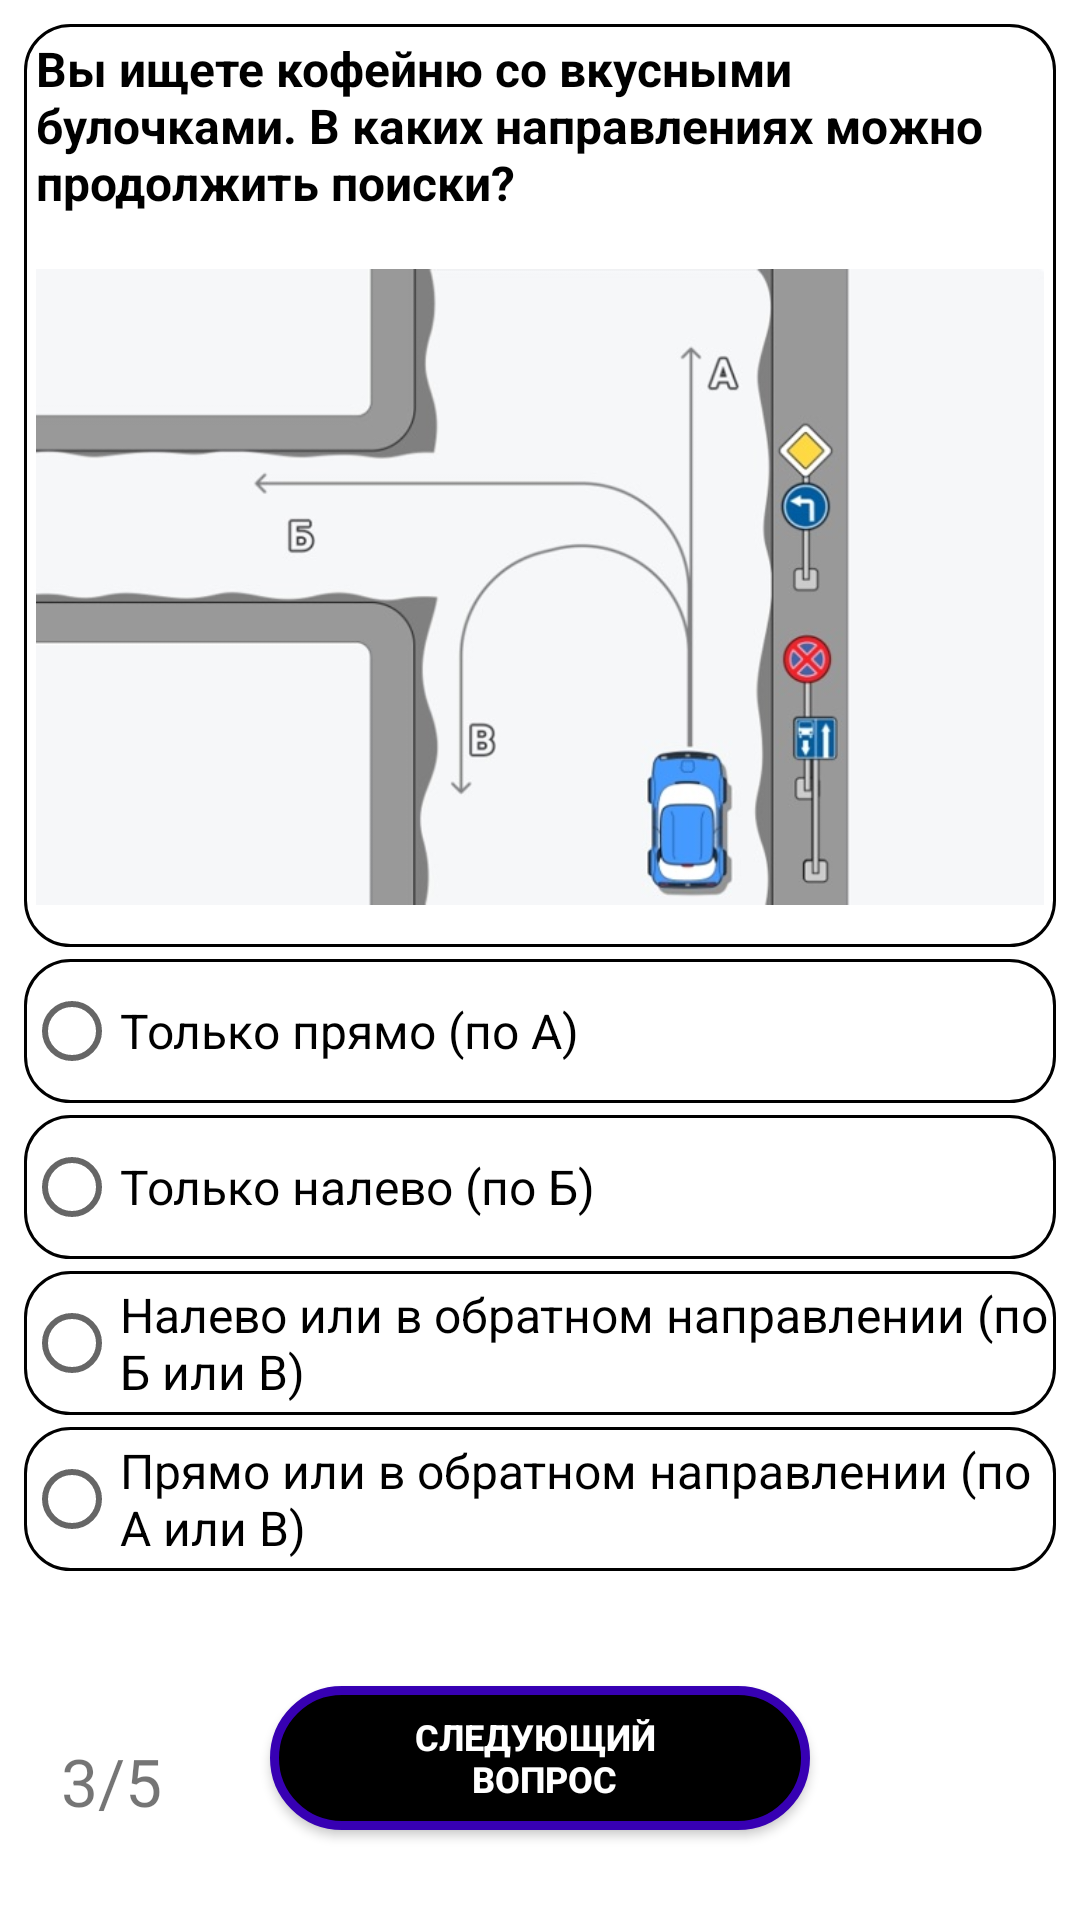

The Android layout XML behind this screen, and the referenced resources:
<!-- AndroidManifest.xml: application theme Theme.TrafficRules -->
<!-- res/layout/fragment_third_question.xml -->
<?xml version="1.0" encoding="utf-8"?>
<androidx.constraintlayout.widget.ConstraintLayout xmlns:android="http://schemas.android.com/apk/res/android"
    xmlns:app="http://schemas.android.com/apk/res-auto"
    xmlns:tools="http://schemas.android.com/tools"
    android:layout_width="match_parent"
    android:layout_height="match_parent"
    android:padding="8dp"
    tools:context=".Question3">

    <androidx.appcompat.widget.LinearLayoutCompat
        android:id="@+id/linearLayoutCompat"
        android:layout_width="match_parent"
        android:layout_height="wrap_content"
        android:background="@drawable/rectangle_layout"
        android:orientation="vertical"
        app:layout_constraintBottom_toTopOf="@+id/linearLayoutCompat2"
        app:layout_constraintEnd_toEndOf="parent"
        app:layout_constraintHorizontal_bias="0.5"
        app:layout_constraintStart_toStartOf="parent"
        app:layout_constraintTop_toTopOf="parent">

        <TextView
            android:id="@+id/q3TextView"
            android:layout_width="wrap_content"
            android:layout_height="wrap_content"
            android:gravity="fill_horizontal"
            android:padding="4dp"
            android:text="@string/q3"
            android:textColor="?attr/colorOnSecondary"
            android:textSize="16sp"
            android:textStyle="bold" />

        <ImageView
            android:layout_width="wrap_content"
            android:layout_height="240dp"
            android:padding="4dp"
            android:src="@drawable/picture_3"
            android:contentDescription="@string/image3_content_description" />
    </androidx.appcompat.widget.LinearLayoutCompat>

    <androidx.appcompat.widget.LinearLayoutCompat
        android:id="@+id/linearLayoutCompat2"
        android:layout_width="match_parent"
        android:layout_height="wrap_content"
        android:orientation="vertical"
        android:paddingTop="4dp"
        app:layout_constraintEnd_toEndOf="parent"
        app:layout_constraintHorizontal_bias="0.5"
        app:layout_constraintStart_toStartOf="parent"
        app:layout_constraintTop_toBottomOf="@id/linearLayoutCompat"
        tools:layout_editor_absoluteY="305dp">

        <RadioGroup
            android:id="@+id/radioGroup3"
            android:layout_width="match_parent"
            android:layout_height="wrap_content">

            <RadioButton
                android:id="@+id/radioButton1"
                android:layout_width="match_parent"
                android:layout_height="wrap_content"
                android:layout_marginBottom="4dp"
                android:background="@drawable/rectangle_layout"
                android:text="@string/q3a1"
                android:textSize="16sp" />

            <RadioButton
                android:id="@+id/radioButton2"
                android:layout_width="match_parent"
                android:layout_height="wrap_content"
                android:layout_marginBottom="4dp"
                android:background="@drawable/rectangle_layout"
                android:text="@string/q3a2"
                android:textSize="16sp" />

            <RadioButton
                android:id="@+id/radioButton3"
                android:layout_width="match_parent"
                android:layout_height="wrap_content"
                android:layout_marginBottom="4dp"
                android:background="@drawable/rectangle_layout"
                android:text="@string/q3a3"
                android:textSize="16sp" />

            <RadioButton
                android:id="@+id/radioButton4"
                android:layout_width="match_parent"
                android:layout_height="wrap_content"
                android:background="@drawable/rectangle_layout"
                android:text="@string/q3a4"
                android:textSize="16sp" />
        </RadioGroup>
    </androidx.appcompat.widget.LinearLayoutCompat>

    <Button

        android:id="@+id/button"
        android:layout_width="180dp"
        android:layout_height="wrap_content"
        android:background="@drawable/button_selector"
        android:text="@string/button_text"
        android:layout_marginTop="16dp"
        android:textColor="?attr/colorOnPrimary"
        android:textSize="12sp"
        android:textStyle="bold"
        app:cornerRadius="18dp"
        app:layout_constraintBottom_toBottomOf="parent"
        app:layout_constraintEnd_toEndOf="parent"
        app:layout_constraintHorizontal_bias="0.5"
        app:layout_constraintStart_toStartOf="parent"
        app:layout_constraintTop_toBottomOf="@+id/linearLayoutCompat2" />

    <TextView
        android:id="@+id/textView"
        android:layout_width="wrap_content"
        android:layout_height="wrap_content"
        android:text="@string/q3_progress"
        android:textSize="22sp"
        app:layout_constraintBottom_toBottomOf="parent"
        app:layout_constraintEnd_toEndOf="parent"
        app:layout_constraintHorizontal_bias="0.04"
        app:layout_constraintStart_toStartOf="parent"
        app:layout_constraintTop_toTopOf="parent"
        app:layout_constraintVertical_bias="0.96" />


</androidx.constraintlayout.widget.ConstraintLayout>
<!-- resources referenced by this layout -->
<resources>
  <!-- drawable button_selector (drawable) -->
  <?xml version="1.0" encoding="utf-8"?>
  <selector xmlns:android="http://schemas.android.com/apk/res/android">
      <item android:state_enabled="true"
          android:drawable="@drawable/rectangle_enabled_button" />
  
      <item android:state_enabled="false"
          android:drawable="@drawable/rectangle_disabled_button" />
  </selector>
  <!-- drawable picture_3: jpg bitmap (drawable, 30653 bytes) -->
  <!-- drawable rectangle_layout (drawable) -->
  <?xml version="1.0" encoding="utf-8"?>
  <selector xmlns:android="http://schemas.android.com/apk/res/android">
      <item>
          <shape android:shape="rectangle">
              <stroke
                  android:width="1dp"
                  android:color="?attr/colorOnSecondary" />
              <corners android:radius="15dp"></corners>
          </shape>
      </item>
  </selector>
  <string name="button_text">Следующий \n вопрос</string>
  <string name="image3_content_description">image3</string>
  <string name="q3">Вы ищете кофейню со вкусными булочками. В каких направлениях можно продолжить поиски?</string>
  <string name="q3_progress">3/5</string>
  <string name="q3a1">Только прямо (по А)</string>
  <string name="q3a2">Только налево (по Б)</string>
  <string name="q3a3">Налево или в обратном направлении (по Б или В)</string>
  <string name="q3a4">Прямо или в обратном направлении (по А или В)</string>
  <style name="Theme.TrafficRules" parent="Theme.MaterialComponents.DayNight.DarkActionBar">
          
          <item name="colorPrimary">@color/purple_500</item>
          <item name="colorPrimaryVariant">@color/purple_700</item>
          <item name="colorOnPrimary">@color/white</item>
          
          <item name="colorSecondary">@color/teal_200</item>
          <item name="colorSecondaryVariant">@color/teal_700</item>
          <item name="colorOnSecondary">@color/black</item>
          
          <item name="android:statusBarColor">?attr/colorPrimaryVariant</item>
          
      </style>
  <!-- drawable rectangle_enabled_button (drawable) -->
  <?xml version="1.0" encoding="utf-8"?>
  <shape
      xmlns:android="http://schemas.android.com/apk/res/android"
      android:shape="rectangle">
      <stroke
          android:color="@color/purple_700"
          android:width="3dp" />
  
      <corners android:radius="25dp" />
      <solid
          android:color="?attr/colorOnSecondary"/>
  </shape>
  <!-- drawable rectangle_disabled_button (drawable) -->
  <?xml version="1.0" encoding="utf-8"?>
  <shape
      xmlns:android="http://schemas.android.com/apk/res/android"
      android:shape="rectangle">
      <stroke
          android:color="@color/purple_700"
          android:width="3dp" />
  
      <corners android:radius="25dp" />
      <solid
          android:color="#4A4646"/>
  </shape>
  <!-- not gathered from this repository: default colours our renderer supplied (Android Studio template values) -->
  <color name="purple_500">#FF6200EE</color>
  <color name="purple_700">#FF3700B3</color>
  <color name="teal_200">#FF03DAC5</color>
  <color name="teal_700">#FF018786</color>
  <color name="black">#FF000000</color>
  <color name="white">#FFFFFFFF</color>
</resources>
